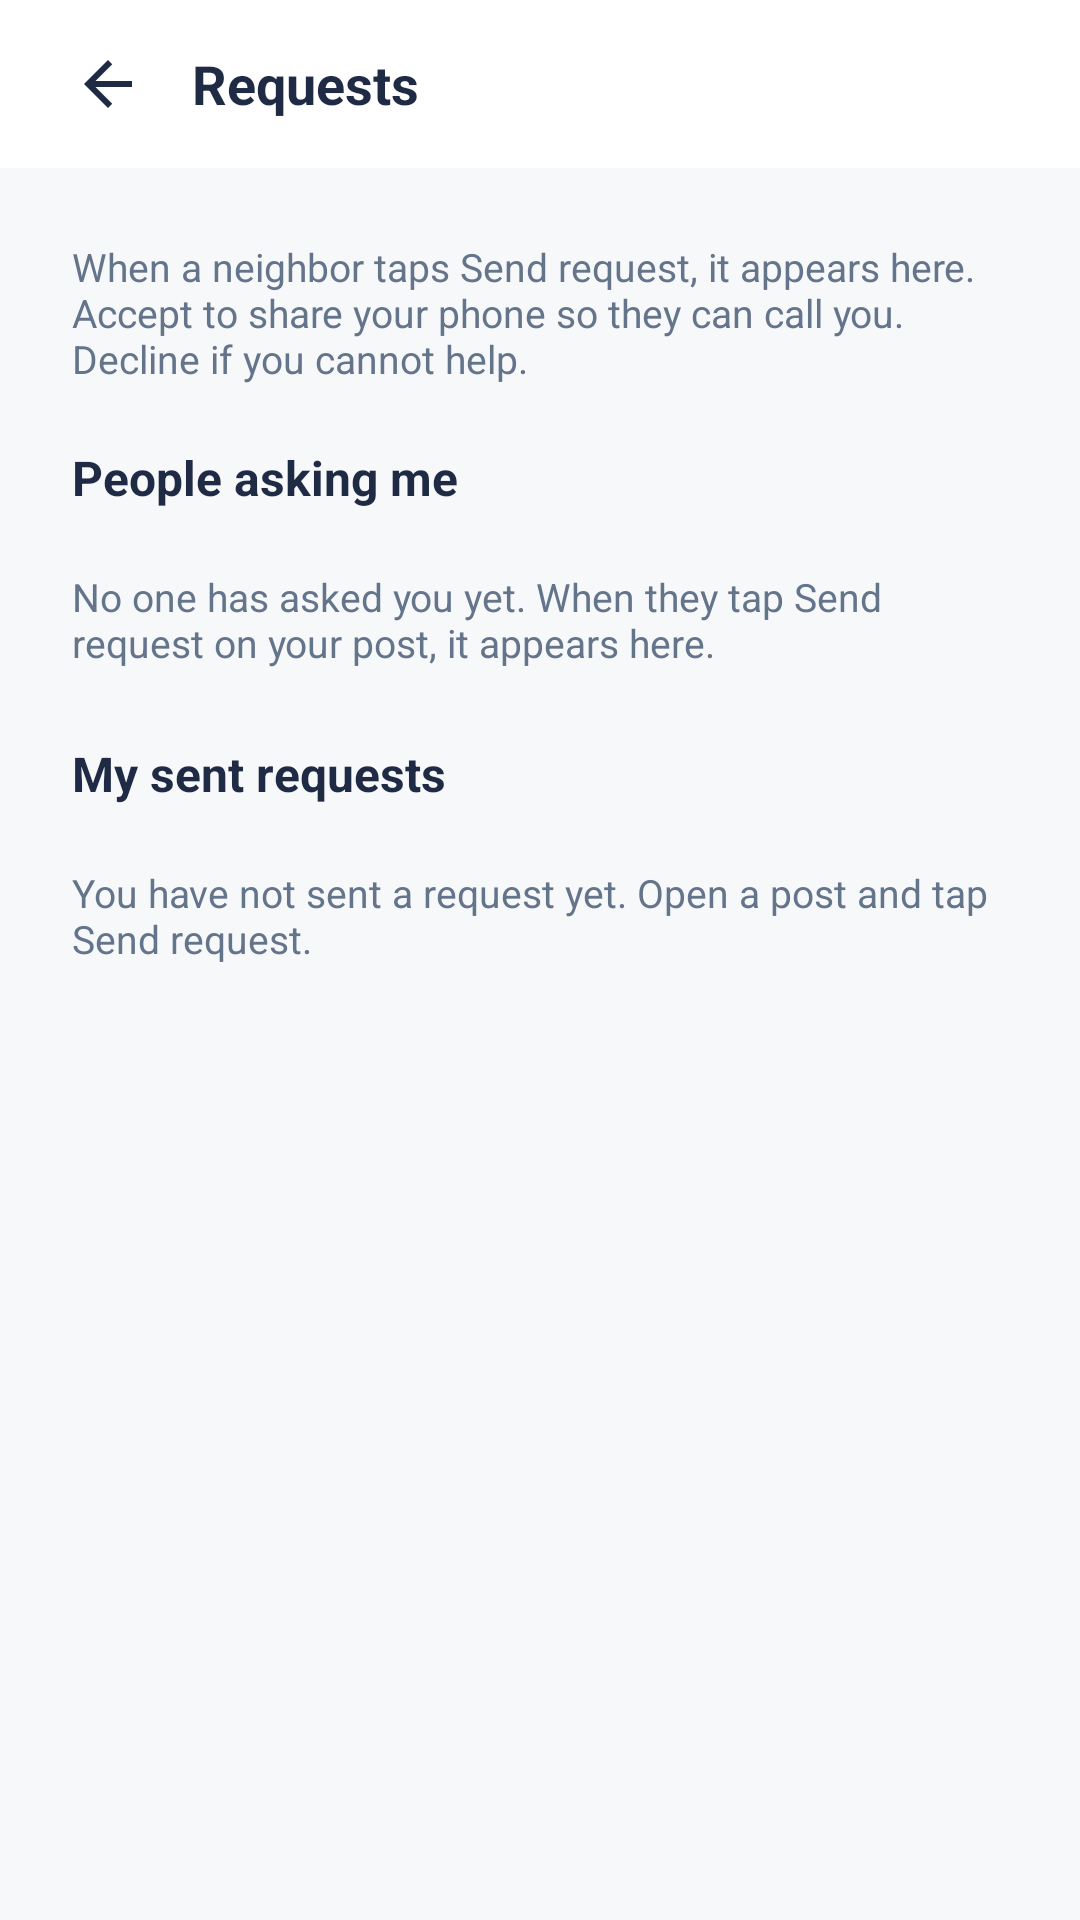

This screen was rendered from an Android layout file. Write that file and the resources it references.
<!-- AndroidManifest.xml: application theme Theme.Yaluway -->
<!-- res/layout/activity_requests.xml -->
<?xml version="1.0" encoding="utf-8"?>
<LinearLayout xmlns:android="http://schemas.android.com/apk/res/android"
    android:layout_width="match_parent"
    android:layout_height="match_parent"
    android:background="@color/yalu_background"
    android:orientation="vertical">

    <LinearLayout
        android:layout_width="match_parent"
        android:layout_height="56dp"
        android:background="@color/white"
        android:gravity="center_vertical"
        android:orientation="horizontal"
        android:paddingStart="16dp">

        <ImageButton
            android:id="@+id/btnBack"
            android:layout_width="40dp"
            android:layout_height="40dp"
            android:background="@android:color/transparent"
            android:contentDescription="@string/cancel"
            android:src="@drawable/ic_back" />

        <TextView
            android:layout_width="wrap_content"
            android:layout_height="wrap_content"
            android:layout_marginStart="8dp"
            android:text="@string/requests"
            android:textColor="@color/yalu_navy"
            android:textSize="18sp"
            android:textStyle="bold" />
    </LinearLayout>

    <androidx.core.widget.NestedScrollView
        android:layout_width="match_parent"
        android:layout_height="match_parent"
        android:fillViewport="true">

        <LinearLayout
            android:layout_width="match_parent"
            android:layout_height="wrap_content"
            android:orientation="vertical"
            android:padding="24dp">

            <TextView
                android:layout_width="match_parent"
                android:layout_height="wrap_content"
                android:text="@string/how_requests_work"
                android:textColor="@color/yalu_muted"
                android:textSize="13sp" />

            <TextView
                android:layout_width="wrap_content"
                android:layout_height="wrap_content"
                android:layout_marginTop="20dp"
                android:text="@string/incoming_requests"
                android:textColor="@color/yalu_navy"
                android:textSize="16sp"
                android:textStyle="bold" />

            <androidx.recyclerview.widget.RecyclerView
                android:id="@+id/rvIncoming"
                android:layout_width="match_parent"
                android:layout_height="wrap_content"
                android:layout_marginTop="12dp"
                android:nestedScrollingEnabled="false" />

            <TextView
                android:id="@+id/tvIncomingEmpty"
                android:layout_width="match_parent"
                android:layout_height="wrap_content"
                android:layout_marginTop="8dp"
                android:text="@string/no_incoming"
                android:textColor="@color/yalu_muted"
                android:textSize="13sp" />

            <TextView
                android:layout_width="wrap_content"
                android:layout_height="wrap_content"
                android:layout_marginTop="24dp"
                android:text="@string/sent_requests"
                android:textColor="@color/yalu_navy"
                android:textSize="16sp"
                android:textStyle="bold" />

            <androidx.recyclerview.widget.RecyclerView
                android:id="@+id/rvSent"
                android:layout_width="match_parent"
                android:layout_height="wrap_content"
                android:layout_marginTop="12dp"
                android:nestedScrollingEnabled="false" />

            <TextView
                android:id="@+id/tvSentEmpty"
                android:layout_width="match_parent"
                android:layout_height="wrap_content"
                android:layout_marginTop="8dp"
                android:text="@string/no_sent"
                android:textColor="@color/yalu_muted"
                android:textSize="13sp" />
        </LinearLayout>
    </androidx.core.widget.NestedScrollView>
</LinearLayout>
<!-- resources referenced by this layout -->
<resources>
  <color name="white">#FFFFFFFF</color>
  <color name="yalu_background">#F7F8FA</color>
  <color name="yalu_muted">#64748B</color>
  <color name="yalu_navy">#1F2A44</color>
  <!-- drawable ic_back (drawable) -->
  <vector xmlns:android="http://schemas.android.com/apk/res/android"
      android:width="24dp"
      android:height="24dp"
      android:viewportWidth="24"
      android:viewportHeight="24">
      <path
          android:fillColor="#1F2A44"
          android:pathData="M20,11H7.83l5.59,-5.59L12,4l-8,8 8,8 1.41,-1.41L7.83,13H20v-2z" />
  </vector>
  <string name="cancel">Back</string>
  <string name="how_requests_work">When a neighbor taps Send request, it appears here. Accept to share your phone so they can call you. Decline if you cannot help.</string>
  <string name="incoming_requests">People asking me</string>
  <string name="no_incoming">No one has asked you yet. When they tap Send request on your post, it appears here.</string>
  <string name="no_sent">You have not sent a request yet. Open a post and tap Send request.</string>
  <string name="requests">Requests</string>
  <string name="sent_requests">My sent requests</string>
  <style name="Theme.Yaluway" parent="Base.Theme.Yaluway" />
  <style name="Base.Theme.Yaluway" parent="Theme.Material3.DayNight.NoActionBar">
          <item name="colorPrimary">@color/yalu_blue</item>
          <item name="colorOnPrimary">@color/white</item>
          <item name="colorSecondary">@color/yalu_yellow</item>
          <item name="android:statusBarColor">@color/white</item>
          <item name="android:windowLightStatusBar">true</item>
          <item name="android:windowBackground">@color/yalu_background</item>
          <item name="android:fontFamily">sans-serif</item>
      </style>
  <color name="yalu_blue">#2F6FED</color>
  <color name="yalu_yellow">#F5C518</color>
</resources>
